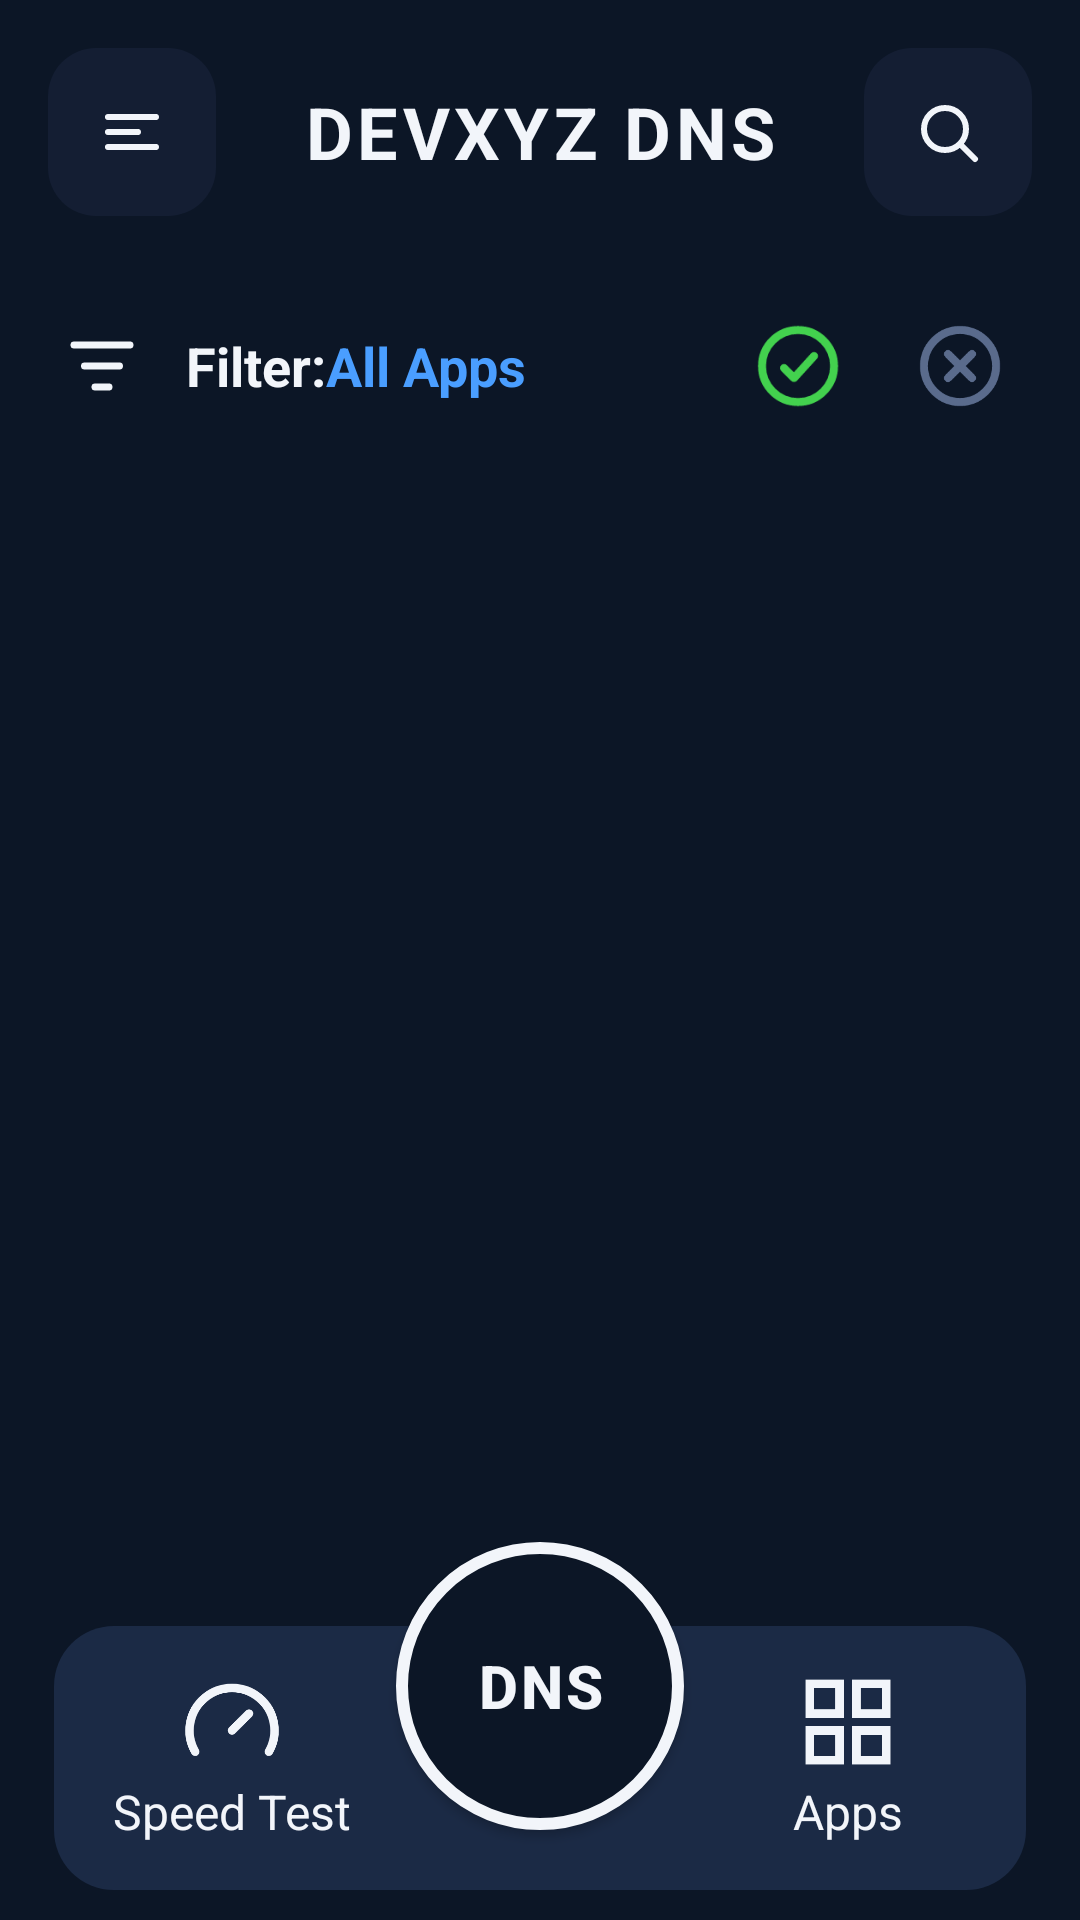

Android layout source for this screen:
<!-- AndroidManifest.xml: application theme Theme.DevxyzDNS -->
<!-- res/layout/activity_apps.xml -->
<?xml version="1.0" encoding="utf-8"?>
<androidx.drawerlayout.widget.DrawerLayout xmlns:android="http://schemas.android.com/apk/res/android"
    android:id="@+id/drawerLayout"
    android:layout_width="match_parent"
    android:layout_height="match_parent"
    android:background="@color/bg">

    <LinearLayout
        android:layout_width="match_parent"
        android:layout_height="match_parent"
        android:orientation="vertical">

        <LinearLayout
            android:layout_width="match_parent"
            android:layout_height="wrap_content"
            android:gravity="center_vertical"
            android:orientation="horizontal"
            android:padding="16dp">
            <ImageButton
                android:id="@+id/btnMenu"
                android:layout_width="56dp"
                android:layout_height="56dp"
                android:background="@drawable/bg_icon_btn"
                android:src="@drawable/ic_menu"
                android:padding="14dp" />
            <TextView
                android:layout_width="0dp"
                android:layout_height="wrap_content"
                android:layout_weight="1"
                android:gravity="center"
                android:letterSpacing="0.06"
                android:text="@string/brand_title"
                android:textColor="@color/text"
                android:textSize="24sp"
                android:textStyle="bold" />
            <ImageButton
                android:id="@+id/btnSearch"
                android:layout_width="56dp"
                android:layout_height="56dp"
                android:background="@drawable/bg_icon_btn"
                android:src="@drawable/ic_search"
                android:padding="14dp" />
        </LinearLayout>

        <EditText
            android:id="@+id/etSearch"
            android:layout_width="match_parent"
            android:layout_height="56dp"
            android:layout_marginStart="20dp"
            android:layout_marginEnd="20dp"
            android:background="@drawable/field_outline"
            android:hint="Search apps"
            android:paddingStart="20dp"
            android:paddingEnd="20dp"
            android:textColor="@color/text"
            android:textColorHint="@color/field_hint"
            android:visibility="gone" />

        <LinearLayout
            android:id="@+id/filterRow"
            android:layout_width="match_parent"
            android:layout_height="wrap_content"
            android:gravity="center_vertical"
            android:orientation="horizontal"
            android:paddingStart="20dp"
            android:paddingTop="14dp"
            android:paddingEnd="20dp"
            android:paddingBottom="14dp">
            <ImageView
                android:layout_width="28dp"
                android:layout_height="28dp"
                android:src="@drawable/ic_filter" />
            <TextView
                android:layout_width="wrap_content"
                android:layout_height="wrap_content"
                android:layout_marginStart="14dp"
                android:text="@string/filter"
                android:textColor="@color/text"
                android:textSize="18sp"
                android:textStyle="bold" />
            <TextView
                android:id="@+id/tvFilter"
                android:layout_width="0dp"
                android:layout_height="wrap_content"
                android:layout_weight="1"
                android:text="@string/filter_all_apps"
                android:textColor="@color/blue"
                android:textSize="18sp"
                android:textStyle="bold" />
            <ImageView
                android:id="@+id/btnSelectAll"
                android:layout_width="40dp"
                android:layout_height="40dp"
                android:layout_marginEnd="14dp"
                android:src="@drawable/ic_check_circle"
                android:padding="4dp" />
            <ImageView
                android:id="@+id/btnDeselectAll"
                android:layout_width="40dp"
                android:layout_height="40dp"
                android:src="@drawable/ic_x_circle"
                android:padding="4dp" />
        </LinearLayout>

        <androidx.recyclerview.widget.RecyclerView
            android:id="@+id/rvApps"
            android:layout_width="match_parent"
            android:layout_height="0dp"
            android:layout_weight="1" />

        <include layout="@layout/bottom_nav" />
    </LinearLayout>

    <LinearLayout
        android:layout_width="320dp"
        android:layout_height="match_parent"
        android:layout_gravity="start"
        android:background="@color/bg">
        <include layout="@layout/drawer_content" />
    </LinearLayout>
</androidx.drawerlayout.widget.DrawerLayout>
<!-- res/layout/bottom_nav.xml (included above) -->
<?xml version="1.0" encoding="utf-8"?>
<FrameLayout xmlns:android="http://schemas.android.com/apk/res/android"
    android:layout_width="match_parent"
    android:layout_height="132dp">

    <LinearLayout
        android:layout_width="match_parent"
        android:layout_height="88dp"
        android:layout_gravity="bottom"
        android:layout_marginStart="18dp"
        android:layout_marginEnd="18dp"
        android:layout_marginBottom="10dp"
        android:background="@drawable/card2_rounded"
        android:gravity="center_vertical"
        android:orientation="horizontal"
        android:paddingStart="8dp"
        android:paddingEnd="8dp">

        <LinearLayout
            android:id="@+id/tabSpeed"
            android:layout_width="0dp"
            android:layout_height="match_parent"
            android:layout_weight="1"
            android:background="?attr/selectableItemBackground"
            android:clickable="true"
            android:focusable="true"
            android:gravity="center"
            android:orientation="vertical">
            <ImageView
                android:id="@+id/ivTabSpeed"
                android:layout_width="34dp"
                android:layout_height="34dp"
                android:src="@drawable/ic_gauge" />
            <TextView
                android:id="@+id/tvTabSpeed"
                android:layout_width="wrap_content"
                android:layout_height="wrap_content"
                android:layout_marginTop="2dp"
                android:text="@string/speed_test"
                android:textSize="16sp" />
        </LinearLayout>

        <Space
            android:layout_width="0dp"
            android:layout_height="match_parent"
            android:layout_weight="1" />

        <LinearLayout
            android:id="@+id/tabApps"
            android:layout_width="0dp"
            android:layout_height="match_parent"
            android:layout_weight="1"
            android:background="?attr/selectableItemBackground"
            android:clickable="true"
            android:focusable="true"
            android:gravity="center"
            android:orientation="vertical">
            <ImageView
                android:id="@+id/ivTabApps"
                android:layout_width="34dp"
                android:layout_height="34dp"
                android:src="@drawable/ic_grid" />
            <TextView
                android:id="@+id/tvTabApps"
                android:layout_width="wrap_content"
                android:layout_height="wrap_content"
                android:layout_marginTop="2dp"
                android:text="@string/apps"
                android:textSize="16sp" />
        </LinearLayout>
    </LinearLayout>

    <Button
        android:id="@+id/btnDns"
        android:layout_width="96dp"
        android:layout_height="96dp"
        android:layout_gravity="top|center_horizontal"
        android:layout_marginTop="6dp"
        android:background="@drawable/circle_dns_idle"
        android:letterSpacing="0.05"
        android:text="@string/dns"
        android:textColor="@color/text"
        android:textSize="20sp"
        android:textStyle="bold" />
</FrameLayout>
<!-- res/layout/drawer_content.xml (included above) -->
<?xml version="1.0" encoding="utf-8"?>
<LinearLayout xmlns:android="http://schemas.android.com/apk/res/android"
    android:layout_width="match_parent"
    android:layout_height="match_parent"
    android:background="@color/bg"
    android:orientation="vertical"
    android:paddingTop="28dp"
    android:paddingBottom="24dp">

    <LinearLayout
        android:layout_width="match_parent"
        android:layout_height="wrap_content"
        android:orientation="vertical"
        android:paddingStart="28dp"
        android:paddingEnd="20dp">
        <LinearLayout
            android:layout_width="match_parent"
            android:layout_height="wrap_content"
            android:gravity="center_vertical"
            android:orientation="horizontal">
            <TextView
                android:layout_width="0dp"
                android:layout_height="wrap_content"
                android:layout_weight="1"
                android:letterSpacing="0.05"
                android:text="@string/brand_title"
                android:textColor="@color/text"
                android:textSize="30sp"
                android:textStyle="bold" />
            <ImageView
                android:layout_width="26dp"
                android:layout_height="26dp"
                android:src="@drawable/ic_crown"
                android:alpha="0.55" />
        </LinearLayout>
        <TextView
            android:layout_width="match_parent"
            android:layout_height="wrap_content"
            android:gravity="end"
            android:text="@string/brand_sub"
            android:textColor="@color/text"
            android:textSize="18sp"
            android:textStyle="bold" />
    </LinearLayout>

    <ScrollView
        android:layout_width="match_parent"
        android:layout_height="0dp"
        android:layout_weight="1"
        android:layout_marginTop="24dp">
        <LinearLayout
            android:layout_width="match_parent"
            android:layout_height="wrap_content"
            android:orientation="vertical">

            <LinearLayout android:id="@+id/drawerFree" style="@style/DrawerRow">
                <ImageView style="@style/DrawerIcon" android:src="@drawable/ic_crown" />
                <TextView style="@style/DrawerLabel" android:text="@string/free_version" />
            </LinearLayout>

            <View style="@style/DrawerDivider" />

            <LinearLayout android:id="@+id/drawerNetwork" style="@style/DrawerRow">
                <ImageView style="@style/DrawerIcon" android:src="@drawable/ic_globe" />
                <TextView style="@style/DrawerLabel" android:text="@string/network_info" />
            </LinearLayout>

            <LinearLayout android:id="@+id/drawerCustom" style="@style/DrawerRow">
                <ImageView style="@style/DrawerIcon" android:src="@drawable/ic_server_add" />
                <TextView style="@style/DrawerLabel" android:text="@string/add_custom_dns" />
            </LinearLayout>

            <LinearLayout android:id="@+id/drawerLookup" style="@style/DrawerRow">
                <ImageView style="@style/DrawerIcon" android:src="@drawable/ic_search" />
                <TextView style="@style/DrawerLabel" android:text="@string/dns_lookup" />
            </LinearLayout>

            <LinearLayout android:id="@+id/drawerSettings" style="@style/DrawerRow">
                <ImageView style="@style/DrawerIcon" android:src="@drawable/ic_gear" />
                <TextView style="@style/DrawerLabel" android:text="@string/settings" />
            </LinearLayout>

            <View style="@style/DrawerDivider" />

            <TextView
                android:layout_width="match_parent"
                android:layout_height="wrap_content"
                android:paddingStart="28dp"
                android:paddingTop="12dp"
                android:paddingBottom="12dp"
                android:text="@string/support"
                android:textColor="@color/muted"
                android:textSize="17sp" />

            <LinearLayout android:id="@+id/drawerShare" style="@style/DrawerRow">
                <ImageView style="@style/DrawerIcon" android:src="@drawable/ic_share" />
                <TextView style="@style/DrawerLabel" android:text="@string/share_app" />
            </LinearLayout>

            <LinearLayout android:id="@+id/drawerFeedback" style="@style/DrawerRow">
                <ImageView style="@style/DrawerIcon" android:src="@drawable/ic_feedback" />
                <TextView style="@style/DrawerLabel" android:text="@string/send_feedback" />
            </LinearLayout>

            <LinearLayout android:id="@+id/drawerRate" style="@style/DrawerRow">
                <ImageView style="@style/DrawerIcon" android:src="@drawable/ic_thumb_up" />
                <TextView style="@style/DrawerLabel" android:text="@string/rate_us" />
            </LinearLayout>

            <LinearLayout android:id="@+id/drawerAbout" style="@style/DrawerRow">
                <ImageView style="@style/DrawerIcon" android:src="@drawable/ic_info" />
                <TextView style="@style/DrawerLabel" android:text="@string/about_us" />
            </LinearLayout>
        </LinearLayout>
    </ScrollView>
</LinearLayout>
<!-- resources referenced by this layout -->
<resources>
  <color name="bg">#0C1626</color>
  <color name="blue">#4A9EFF</color>
  <color name="field_hint">#6E7A93</color>
  <color name="muted">#8B96AB</color>
  <color name="text">#F2F5FA</color>
  <!-- drawable bg_icon_btn (drawable) -->
  <shape xmlns:android="http://schemas.android.com/apk/res/android" android:shape="rectangle">
      <corners android:radius="16dp"/>
      <solid android:color="#141E33"/>
  </shape>
  <!-- drawable card2_rounded (drawable) -->
  <shape xmlns:android="http://schemas.android.com/apk/res/android" android:shape="rectangle">
      <corners android:radius="20dp"/>
      <solid android:color="#1B2A45"/>
  </shape>
  <!-- drawable circle_dns_idle (drawable) -->
  <shape xmlns:android="http://schemas.android.com/apk/res/android" android:shape="oval">
      <solid android:color="#0C1626"/>
      <stroke android:width="4dp" android:color="#F2F5FA"/>
  </shape>
  <!-- drawable field_outline (drawable) -->
  <shape xmlns:android="http://schemas.android.com/apk/res/android" android:shape="rectangle">
      <corners android:radius="16dp"/>
      <solid android:color="#00000000"/>
      <stroke android:width="2dp" android:color="#3A4A68"/>
  </shape>
  <!-- drawable ic_filter (drawable) -->
  <vector xmlns:android="http://schemas.android.com/apk/res/android"
      android:width="24dp" android:height="24dp"
      android:viewportWidth="24" android:viewportHeight="24">
      <path android:strokeColor="#F2F5FA" android:strokeWidth="2"
          android:strokeLineCap="round" android:pathData="M4,6h16 M7,12h10 M10,18h4"/>
  </vector>
  <!-- drawable ic_grid (drawable) -->
  <vector xmlns:android="http://schemas.android.com/apk/res/android"
      android:width="24dp" android:height="24dp"
      android:viewportWidth="24" android:viewportHeight="24">
      <path android:strokeColor="#F2F5FA" android:strokeWidth="2"
          android:pathData="M3,3h7v7h-7z M14,3h7v7h-7z M3,14h7v7h-7z M14,14h7v7h-7z"/>
  </vector>
  <!-- drawable ic_menu (drawable) -->
  <vector xmlns:android="http://schemas.android.com/apk/res/android"
      android:width="24dp" android:height="24dp"
      android:viewportWidth="24" android:viewportHeight="24">
      <path android:strokeColor="#F2F5FA" android:strokeWidth="2"
          android:strokeLineCap="round" android:pathData="M4,7h16 M4,12h10 M4,17h16"/>
  </vector>
  <string name="about_us">About us</string>
  <string name="add_custom_dns">Add Custom DNS</string>
  <string name="apps">Apps</string>
  <string name="brand_sub">IPv4 &amp; IPv6</string>
  <string name="brand_title">DEVXYZ DNS</string>
  <string name="dns">DNS</string>
  <string name="dns_lookup">DNS Lookup</string>
  <string name="filter">Filter: </string>
  <string name="filter_all_apps">All Apps</string>
  <string name="free_version">Free Version</string>
  <string name="network_info">Network Info</string>
  <string name="rate_us">Rate us</string>
  <string name="send_feedback">Send Feedback</string>
  <string name="settings">Settings</string>
  <string name="share_app">Share this app</string>
  <string name="speed_test">Speed Test</string>
  <string name="support">Support</string>
  <style name="DrawerIcon">
          <item name="android:layout_width">30dp</item>
          <item name="android:layout_height">30dp</item>
          <item name="android:layout_marginEnd">22dp</item>
      </style>
  <style name="DrawerLabel">
          <item name="android:layout_width">wrap_content</item>
          <item name="android:layout_height">wrap_content</item>
          <item name="android:textColor">@color/text</item>
          <item name="android:textSize">19sp</item>
      </style>
  <color name="divider">#22314E</color>
  <color name="green">#43D14E</color>
</resources>
